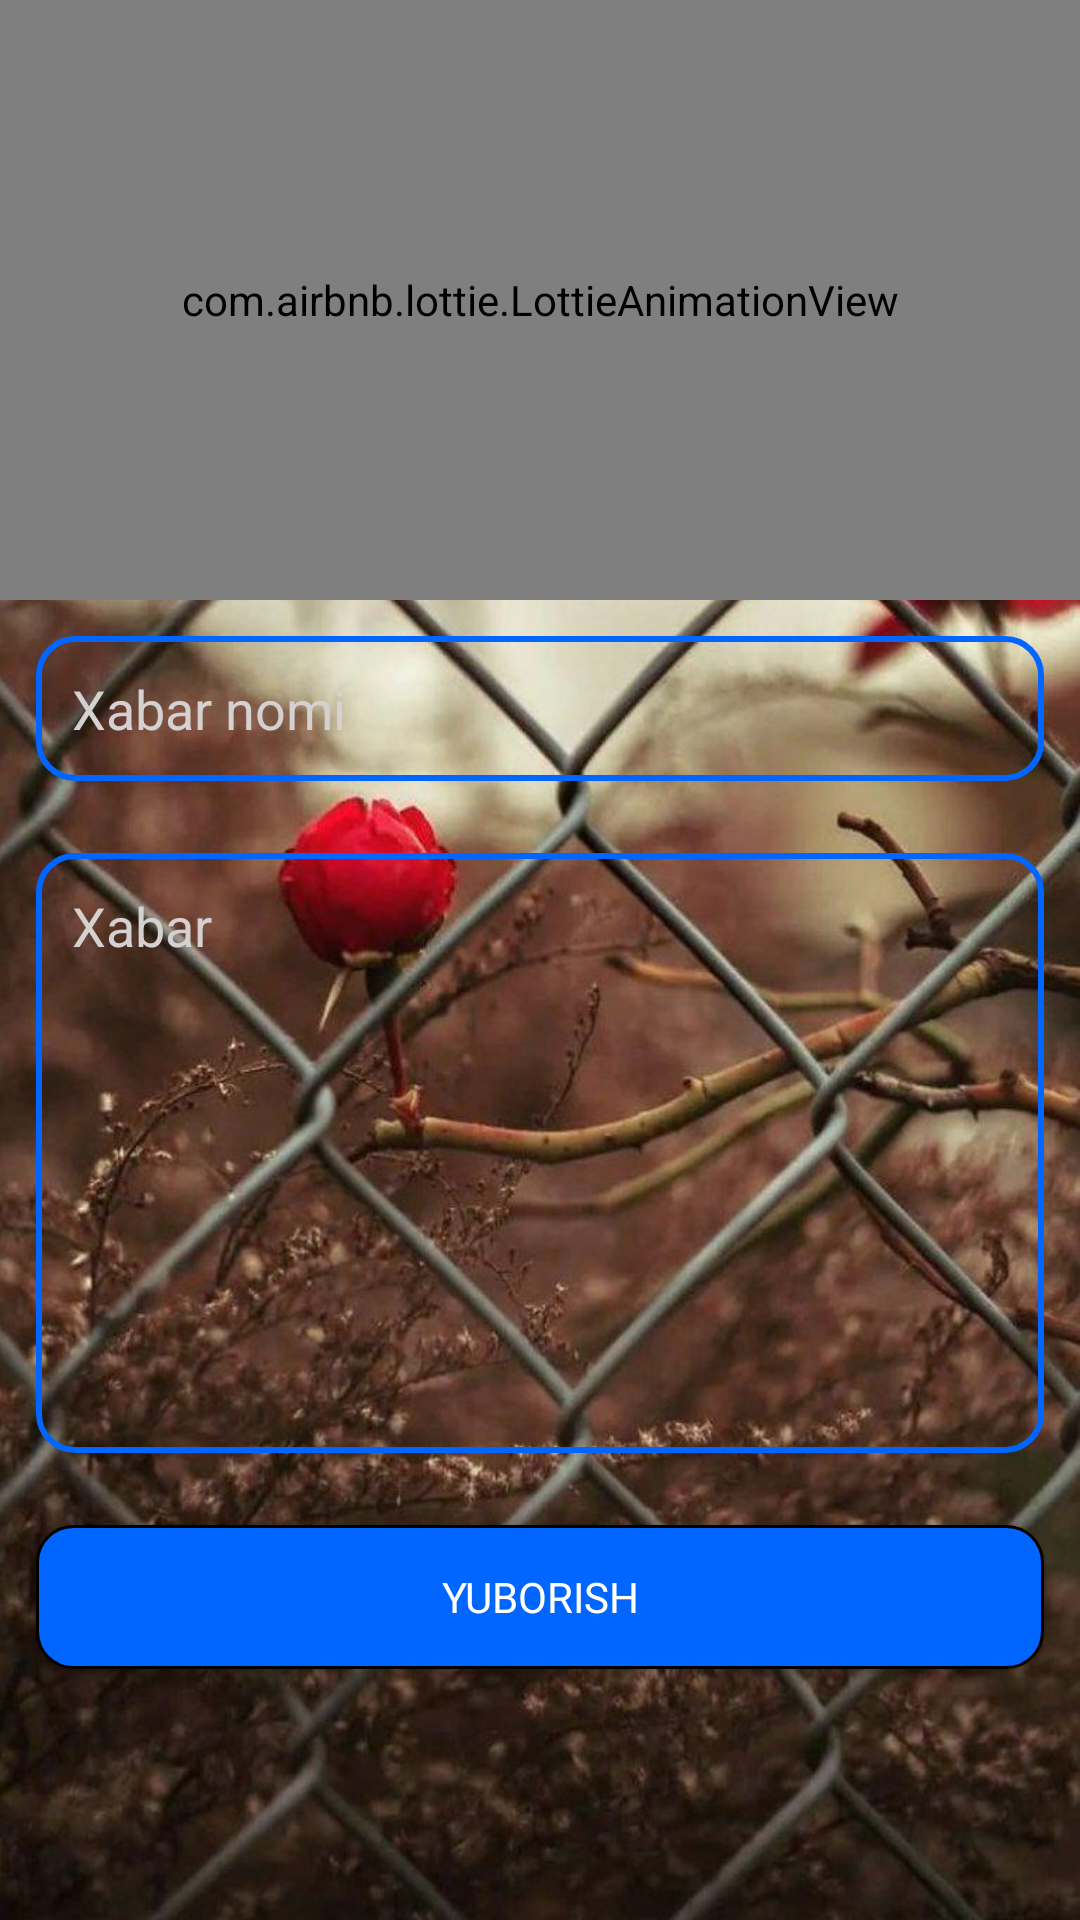

Here is an Android app screen rendered from its layout file. Give the layout XML and the strings, colors and styles it references.
<!-- AndroidManifest.xml: application theme Theme.ToshkentShaharXotiraKitob -->
<!-- res/layout/fragment_send.xml -->
<?xml version="1.0" encoding="utf-8"?>
<LinearLayout xmlns:android="http://schemas.android.com/apk/res/android"
    xmlns:app="http://schemas.android.com/apk/res-auto"
    xmlns:tools="http://schemas.android.com/tools"
    android:layout_width="match_parent"
    android:layout_height="match_parent"
    android:orientation="vertical"
    android:background="@drawable/panjara"
    tools:context=".fragment.SendFragment">

    <androidx.core.widget.NestedScrollView
        android:layout_width="match_parent"
        android:layout_height="match_parent">

        <LinearLayout
            android:layout_width="match_parent"
            android:layout_height="match_parent"
            android:orientation="vertical">

            <com.airbnb.lottie.LottieAnimationView
                android:id="@+id/book_lottie"
                android:layout_width="match_parent"
                android:layout_height="200dp"
                app:layout_constraintLeft_toLeftOf="parent"
                app:layout_constraintRight_toRightOf="parent"
                app:layout_constraintTop_toTopOf="parent"
                app:lottie_autoPlay="true"
                app:lottie_fileName="send.json"
                app:lottie_loop="true"
                app:lottie_repeatMode="restart" />

            <LinearLayout
                android:id="@+id/linear_et_block"
                android:layout_width="match_parent"
                android:layout_height="wrap_content"
                android:orientation="vertical">

                <EditText
                    android:id="@+id/themeNameEt"
                    android:layout_width="match_parent"
                    android:layout_height="wrap_content"
                    android:layout_margin="12dp"
                    android:background="@drawable/back_edit"
                    android:gravity="start"
                    android:textColor="@color/white"
                    android:textColorHint="#D5D1D1"
                    android:hint="Xabar nomi"
                    android:padding="12dp" />

                <EditText
                    android:id="@+id/themeInfoEt"
                    android:layout_width="match_parent"
                    android:layout_height="200dp"
                    android:textColorHint="#D5D1D1"
                    android:layout_margin="12dp"
                    android:textColor="@color/white"
                    android:background="@drawable/back_edit"
                    android:gravity="center_horizontal|start"
                    android:hint="Xabar"
                    android:padding="12dp" />

            </LinearLayout>


            <androidx.appcompat.widget.AppCompatButton
                android:id="@+id/sendBtn"
                android:layout_width="match_parent"
                android:layout_height="wrap_content"
                android:layout_margin="12dp"
                android:background="@drawable/back_button"
                android:fontFamily="@font/poppins_medium"
                android:text="Yuborish"
                android:textColor="@color/white" />

        </LinearLayout>
    </androidx.core.widget.NestedScrollView>


</LinearLayout>
<!-- resources referenced by this layout -->
<resources>
  <color name="white">#FFFFFFFF</color>
  <!-- drawable back_button (drawable) -->
  <?xml version="1.0" encoding="utf-8"?>
  <selector xmlns:android="http://schemas.android.com/apk/res/android">
  <item>
      <shape android:shape="rectangle">
          <corners android:radius="12dp"/>
          <solid android:color="@color/blue_ribbon"/>
          <stroke android:color="@color/black" android:width="1dp"/>
      </shape>
  </item>
  </selector>
  <!-- drawable back_edit (drawable) -->
  <?xml version="1.0" encoding="utf-8"?>
  <selector xmlns:android="http://schemas.android.com/apk/res/android">
      <item>
          <shape android:shape="rectangle">
              <stroke android:width="2dp" android:color="@color/blue_ribbon" />
              <corners android:radius="12dp" />
          </shape>
      </item>
  </selector>
  <!-- drawable panjara: jpg bitmap (drawable, 114271 bytes) -->
  <style name="Theme.ToshkentShaharXotiraKitob" parent="Theme.MaterialComponents.DayNight.DarkActionBar">
          
          <item name="colorPrimary">@color/purple_500</item>
          <item name="colorPrimaryVariant">@color/purple_700</item>
          <item name="colorOnPrimary">@color/white</item>
          
          <item name="colorSecondary">@color/teal_200</item>
          <item name="colorSecondaryVariant">@color/teal_700</item>
          <item name="colorOnSecondary">@color/black</item>
          
          <item name="android:statusBarColor" tools:targetApi="l">?attr/colorPrimaryVariant</item>
          
      </style>
  <color name="blue_ribbon">#0066ff</color>
  <color name="black">#FF000000</color>
  <color name="purple_500">#0066ff</color>
  <color name="purple_700">#0066ff</color>
  <color name="teal_200">#FF03DAC5</color>
  <color name="teal_700">#FF018786</color>
</resources>
